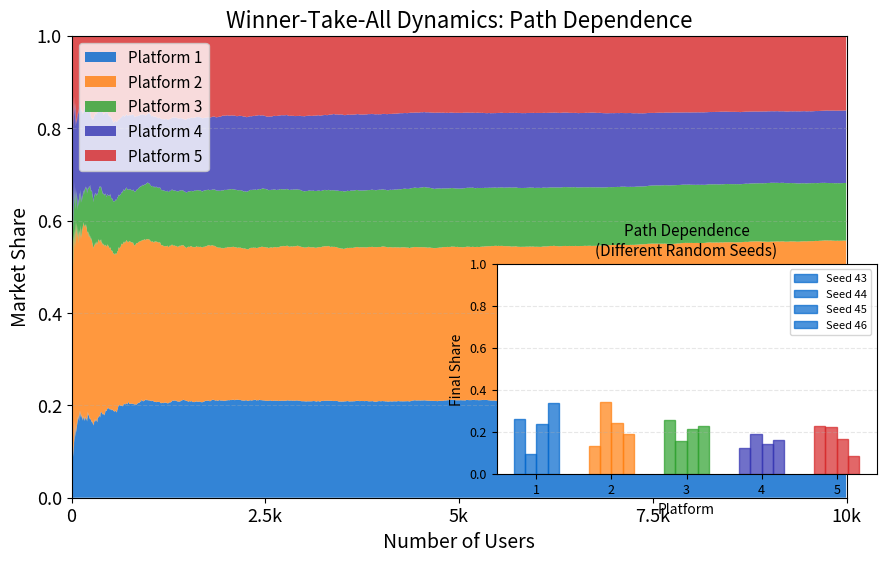

Write the Python code that produced this figure. (Note: this script raises an exception after producing the figure.)
"""Winner-Take-All: Polya Urn Market Concentration"""
import matplotlib.pyplot as plt
import numpy as np
from pathlib import Path

np.random.seed(42)

plt.rcParams.update({
    'font.size': 14, 'axes.labelsize': 14, 'axes.titlesize': 16,
    'xtick.labelsize': 13, 'ytick.labelsize': 13, 'legend.fontsize': 13,
    'figure.figsize': (10, 6), 'figure.dpi': 150
})

MLPURPLE = '#3333B2'
MLBLUE = '#0066CC'
MLORANGE = '#FF7F0E'
MLGREEN = '#2CA02C'
MLRED = '#D62728'
MLLAVENDER = '#ADADE0'

colors = [MLBLUE, MLORANGE, MLGREEN, MLPURPLE, MLRED]

def polya_urn_simulation(n_platforms, n_users, seed):
    """Simulate Polya urn process for market share evolution"""
    np.random.seed(seed)

    # Initialize with 1 user per platform
    counts = np.ones(n_platforms, dtype=int)
    history = [counts.copy()]

    # Add remaining users
    for _ in range(n_users - n_platforms):
        # Probability proportional to (current count + 1)
        probs = (counts + 1) / (counts.sum() + n_platforms)
        chosen = np.random.choice(n_platforms, p=probs)
        counts[chosen] += 1
        history.append(counts.copy())

    return np.array(history)

# Main simulation
n_platforms = 5
n_users = 10000

history = polya_urn_simulation(n_platforms, n_users, seed=42)
market_shares = history / history.sum(axis=1, keepdims=True)

# Create figure with main plot and inset
fig, ax = plt.subplots()

# Stacked area chart
x = np.arange(len(history))
ax.stackplot(x, market_shares.T, colors=colors, alpha=0.8,
             labels=[f'Platform {i+1}' for i in range(n_platforms)])

ax.set_xlabel('Number of Users')
ax.set_ylabel('Market Share')
ax.set_title('Winner-Take-All Dynamics: Path Dependence')
ax.legend(loc='upper left', fontsize=11)
ax.grid(True, alpha=0.3, linestyle='--', axis='y')
ax.set_xlim(0, n_users)
ax.set_ylim(0, 1)

# Format x-axis for readability
ax.set_xticks([0, 2500, 5000, 7500, 10000])
ax.set_xticklabels(['0', '2.5k', '5k', '7.5k', '10k'])

# Create inset showing path dependence across different seeds
inset_ax = fig.add_axes([0.55, 0.15, 0.38, 0.35])

seeds_to_show = [43, 44, 45, 46]
bar_width = 0.15
x_pos = np.arange(n_platforms)

for idx, seed in enumerate(seeds_to_show):
    final_shares = polya_urn_simulation(n_platforms, n_users, seed)[-1]
    final_shares = final_shares / final_shares.sum()

    offset = (idx - len(seeds_to_show)/2 + 0.5) * bar_width
    bars = inset_ax.bar(x_pos + offset, final_shares, bar_width,
                        label=f'Seed {seed}', alpha=0.7)

    # Color bars by platform
    for bar, color in zip(bars, colors):
        bar.set_color(color)

inset_ax.set_xlabel('Platform', fontsize=10)
inset_ax.set_ylabel('Final Share', fontsize=10)
inset_ax.set_title('Path Dependence\n(Different Random Seeds)', fontsize=11)
inset_ax.set_xticks(x_pos)
inset_ax.set_xticklabels([f'{i+1}' for i in range(n_platforms)], fontsize=9)
inset_ax.tick_params(labelsize=9)
inset_ax.grid(True, alpha=0.3, linestyle='--', axis='y')
inset_ax.set_ylim(0, 1)
inset_ax.legend(fontsize=8, loc='upper right')

plt.savefig(Path(__file__).parent / 'chart.pdf', dpi=300, bbox_inches='tight')
plt.savefig(Path(__file__).parent / 'chart.png', dpi=150, bbox_inches='tight')
plt.close()
print("Chart saved to chart.pdf and chart.png")
